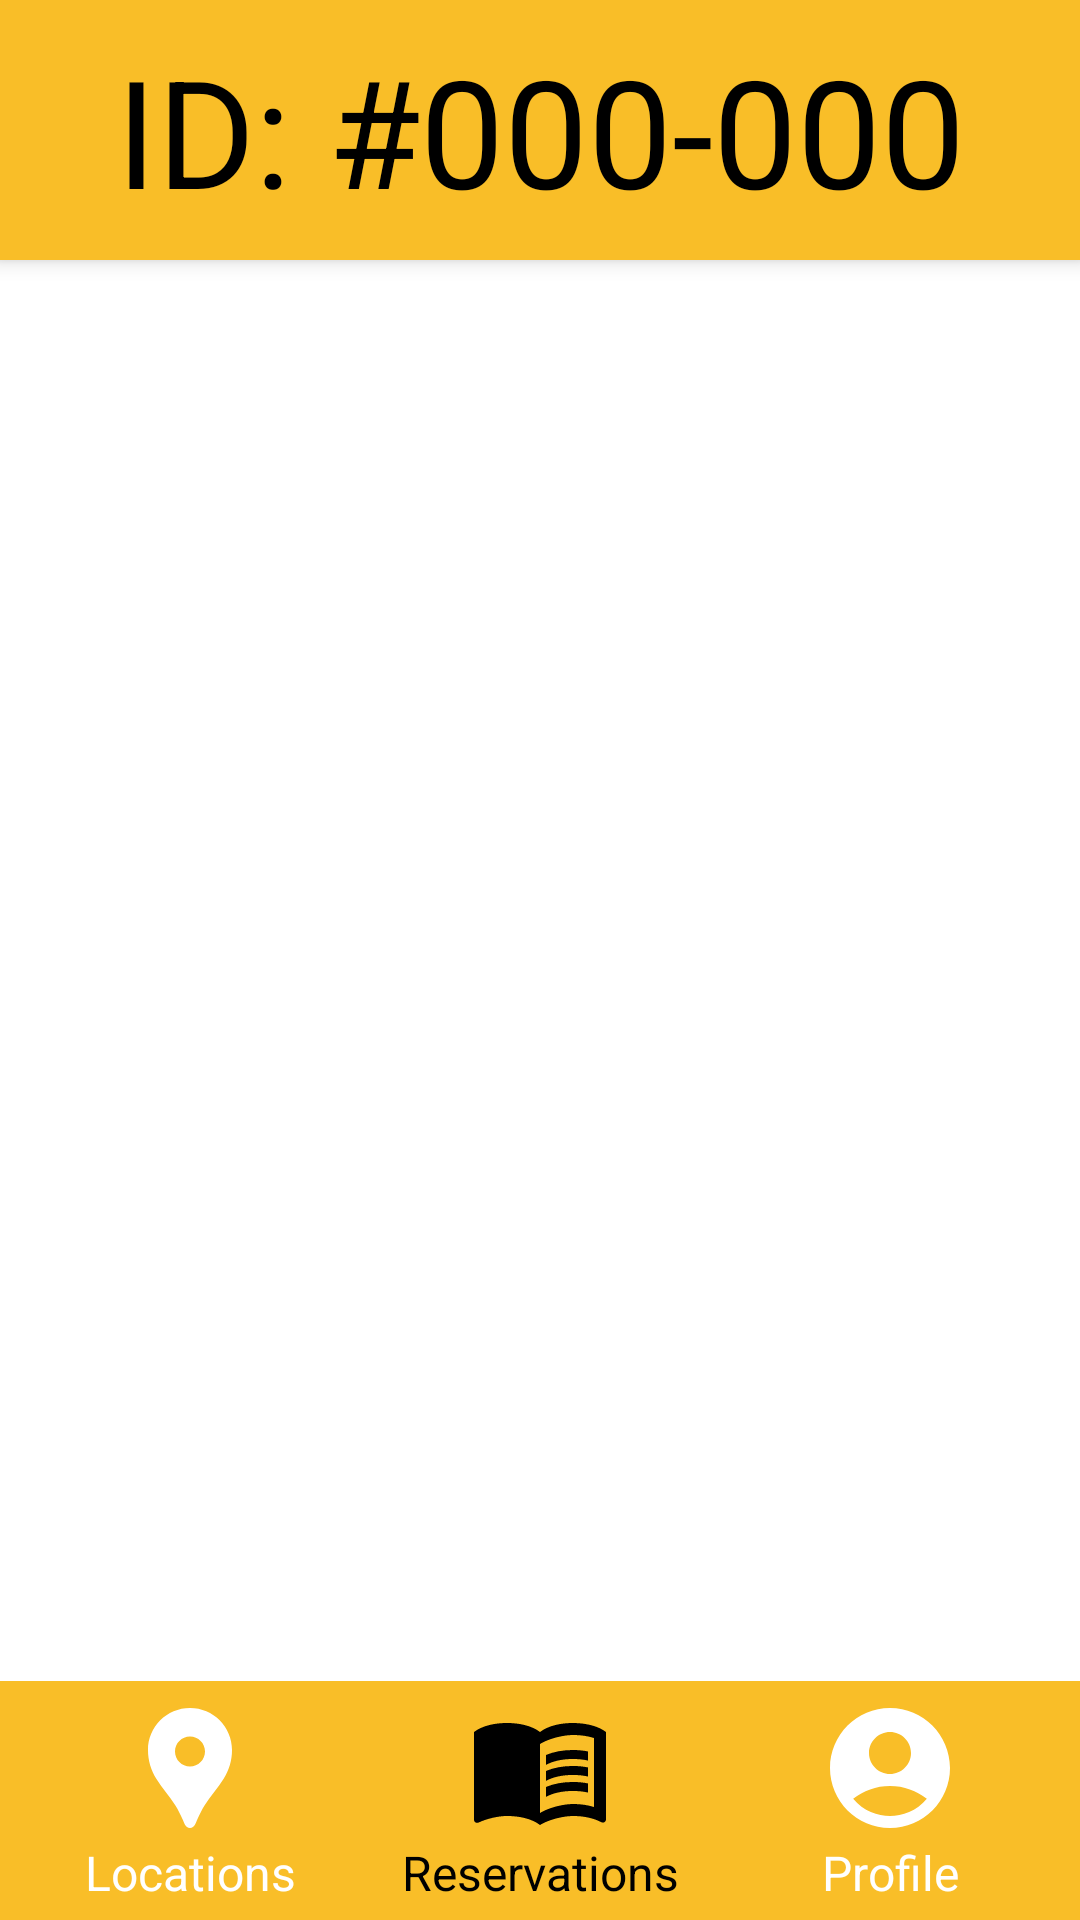

Layout XML and referenced resources for this Android screen:
<!-- AndroidManifest.xml: application theme Theme.MOBDEV_MCO -->
<!-- res/layout/activity_reservation_details.xml -->
<?xml version="1.0" encoding="utf-8"?>
<LinearLayout xmlns:android="http://schemas.android.com/apk/res/android"
    xmlns:app="http://schemas.android.com/apk/res-auto"
    xmlns:tools="http://schemas.android.com/tools"
    android:id="@+id/main"
    android:layout_width="match_parent"
    android:layout_height="match_parent"
    android:background="@color/white"
    android:orientation="vertical"
    tools:context=".ReservationDetailsActivity">

    <LinearLayout
        android:layout_width="match_parent"
        android:layout_height="match_parent"
        android:layout_weight="1"
        android:orientation="vertical">

        <TextView
            android:id="@+id/tvReservationID"
            android:layout_width="match_parent"
            android:layout_height="wrap_content"
            android:background="@drawable/yellow_background"
            android:elevation="4dp"
            android:gravity="center"
            android:padding="10dp"
            android:text="ID: #000-000"
            android:textColor="@color/black"
            android:textSize="50sp" />

        <ImageView
            android:id="@+id/ivMap"
            android:layout_width="match_parent"
            android:layout_height="250dp"
            android:padding="10dp"
            android:adjustViewBounds="true"
            android:scaleType="fitXY"
            tools:srcCompat="@tools:sample/avatars" />

        <ImageView
            android:id="@+id/ivQRCode"
            android:layout_width="match_parent"
            android:layout_height="300dp"
            android:layout_marginTop="20dp"
            android:adjustViewBounds="true"
            android:contentDescription="QR Code"
            tools:srcCompat="@tools:sample/avatars" />
    </LinearLayout>

    <androidx.constraintlayout.widget.ConstraintLayout
        android:layout_width="match_parent"
        android:layout_height="wrap_content">

        <LinearLayout
            android:id="@+id/navbar"
            android:layout_width="match_parent"
            android:layout_height="wrap_content"
            android:background="@drawable/yellow_background"
            android:baselineAligned="false"
            android:padding="5dp"
            app:layout_constraintBottom_toBottomOf="parent"
            app:layout_constraintEnd_toEndOf="parent"
            app:layout_constraintHorizontal_bias="0.0"
            app:layout_constraintStart_toStartOf="parent"
            app:layout_constraintTop_toTopOf="parent"
            app:layout_constraintVertical_bias="1.0">

            <LinearLayout
                android:id="@+id/locationsBtn"
                android:layout_width="wrap_content"
                android:layout_height="wrap_content"
                android:layout_gravity="center"
                android:layout_weight="1"
                android:gravity="center"
                android:orientation="vertical">

                <ImageView
                    android:id="@+id/ivLocationIcon"
                    android:layout_width="wrap_content"
                    android:layout_height="wrap_content"
                    app:srcCompat="@drawable/baseline_location_pin_24" />

                <TextView
                    android:id="@+id/tvLocation"
                    android:layout_width="match_parent"
                    android:layout_height="wrap_content"
                    android:gravity="center"
                    android:text="Locations"
                    android:textColor="@color/white"
                    android:textSize="16sp" />
            </LinearLayout>

            <LinearLayout
                android:id="@+id/viewReservationsBtn"
                android:layout_width="wrap_content"
                android:layout_height="wrap_content"
                android:layout_gravity="center"
                android:layout_weight="1"
                android:gravity="center"
                android:orientation="vertical">

                <ImageView
                    android:id="@+id/ivReservationsIcon"
                    android:layout_width="wrap_content"
                    android:layout_height="wrap_content"
                    android:src="@drawable/baseline_selected_menu_book_24" />

                <TextView
                    android:id="@+id/tvReservations"
                    android:layout_width="match_parent"
                    android:layout_height="wrap_content"
                    android:gravity="center"
                    android:text="Reservations"
                    android:textColor="@color/black"
                    android:textSize="16sp" />
            </LinearLayout>

            <LinearLayout
                android:id="@+id/profileBtn"
                android:layout_width="wrap_content"
                android:layout_height="wrap_content"
                android:layout_gravity="center"
                android:layout_weight="1"
                android:gravity="center"
                android:orientation="vertical">

                <ImageView
                    android:id="@+id/ivProfileIcon"
                    android:layout_width="wrap_content"
                    android:layout_height="wrap_content"
                    android:src="@drawable/baseline_account_circle_24" />

                <TextView
                    android:id="@+id/tvProfile"
                    android:layout_width="match_parent"
                    android:layout_height="wrap_content"
                    android:gravity="center"
                    android:text="Profile"
                    android:textColor="@color/white"
                    android:textSize="16sp" />
            </LinearLayout>

        </LinearLayout>
    </androidx.constraintlayout.widget.ConstraintLayout>
</LinearLayout>
<!-- resources referenced by this layout -->
<resources>
  <!-- drawable baseline_account_circle_24 (drawable) -->
  <vector android:height="48dp" android:tint="@color/white"
      android:viewportHeight="24" android:viewportWidth="24"
      android:width="48dp" xmlns:android="http://schemas.android.com/apk/res/android">
      <path android:fillColor="@android:color/white" android:pathData="M12,2C6.48,2 2,6.48 2,12s4.48,10 10,10s10,-4.48 10,-10S17.52,2 12,2zM12,6c1.93,0 3.5,1.57 3.5,3.5S13.93,13 12,13s-3.5,-1.57 -3.5,-3.5S10.07,6 12,6zM12,20c-2.03,0 -4.43,-0.82 -6.14,-2.88C7.55,15.8 9.68,15 12,15s4.45,0.8 6.14,2.12C16.43,19.18 14.03,20 12,20z"/>
  </vector>
  <!-- drawable baseline_location_pin_24 (drawable) -->
  <vector android:height="48dp" android:tint="#FFFFFF"
      android:viewportHeight="24" android:viewportWidth="24"
      android:width="48dp" xmlns:android="http://schemas.android.com/apk/res/android">
      <path android:fillColor="@android:color/white" android:pathData="M12,2L12,2C8.13,2 5,5.13 5,9c0,1.74 0.5,3.37 1.41,4.84c0.95,1.54 2.2,2.86 3.16,4.4c0.47,0.75 0.81,1.45 1.17,2.26C11,21.05 11.21,22 12,22h0c0.79,0 1,-0.95 1.25,-1.5c0.37,-0.81 0.7,-1.51 1.17,-2.26c0.96,-1.53 2.21,-2.85 3.16,-4.4C18.5,12.37 19,10.74 19,9C19,5.13 15.87,2 12,2zM12,11.75c-1.38,0 -2.5,-1.12 -2.5,-2.5s1.12,-2.5 2.5,-2.5s2.5,1.12 2.5,2.5S13.38,11.75 12,11.75z"/>
  </vector>
  <!-- drawable baseline_selected_menu_book_24 (drawable) -->
  <vector android:autoMirrored="true" android:height="48dp"
      android:tint="@color/black" android:viewportHeight="24"
      android:viewportWidth="24" android:width="48dp" xmlns:android="http://schemas.android.com/apk/res/android">
      <path android:fillColor="@android:color/white" android:pathData="M21,5c-1.11,-0.35 -2.33,-0.5 -3.5,-0.5c-1.95,0 -4.05,0.4 -5.5,1.5c-1.45,-1.1 -3.55,-1.5 -5.5,-1.5S2.45,4.9 1,6v14.65c0,0.25 0.25,0.5 0.5,0.5c0.1,0 0.15,-0.05 0.25,-0.05C3.1,20.45 5.05,20 6.5,20c1.95,0 4.05,0.4 5.5,1.5c1.35,-0.85 3.8,-1.5 5.5,-1.5c1.65,0 3.35,0.3 4.75,1.05c0.1,0.05 0.15,0.05 0.25,0.05c0.25,0 0.5,-0.25 0.5,-0.5V6C22.4,5.55 21.75,5.25 21,5zM21,18.5c-1.1,-0.35 -2.3,-0.5 -3.5,-0.5c-1.7,0 -4.15,0.65 -5.5,1.5V8c1.35,-0.85 3.8,-1.5 5.5,-1.5c1.2,0 2.4,0.15 3.5,0.5V18.5z"/>
      <path android:fillColor="@android:color/white" android:pathData="M17.5,10.5c0.88,0 1.73,0.09 2.5,0.26V9.24C19.21,9.09 18.36,9 17.5,9c-1.7,0 -3.24,0.29 -4.5,0.83v1.66C14.13,10.85 15.7,10.5 17.5,10.5z"/>
      <path android:fillColor="@android:color/white" android:pathData="M13,12.49v1.66c1.13,-0.64 2.7,-0.99 4.5,-0.99c0.88,0 1.73,0.09 2.5,0.26V11.9c-0.79,-0.15 -1.64,-0.24 -2.5,-0.24C15.8,11.66 14.26,11.96 13,12.49z"/>
      <path android:fillColor="@android:color/white" android:pathData="M17.5,14.33c-1.7,0 -3.24,0.29 -4.5,0.83v1.66c1.13,-0.64 2.7,-0.99 4.5,-0.99c0.88,0 1.73,0.09 2.5,0.26v-1.52C19.21,14.41 18.36,14.33 17.5,14.33z"/>
  </vector>
  <!-- drawable yellow_background (drawable) -->
  <?xml version="1.0" encoding="utf-8"?>
  <selector xmlns:android="http://schemas.android.com/apk/res/android">
  <item>
      <shape>
          <solid android:color="#F9BE28" />
      </shape>
  </item>
  </selector>
  <style name="Theme.MOBDEV_MCO" parent="Base.Theme.MOBDEV_MCO" />
  <style name="Base.Theme.MOBDEV_MCO" parent="Theme.Material3.Light.NoActionBar">
          
          
  
          
          <item name="android:statusBarColor">#F9BE28</item>
      </style>
  <!-- not gathered from this repository: default colours our renderer supplied (Android Studio template values) -->
  <color name="black">#FF000000</color>
  <color name="white">#FFFFFFFF</color>
</resources>
